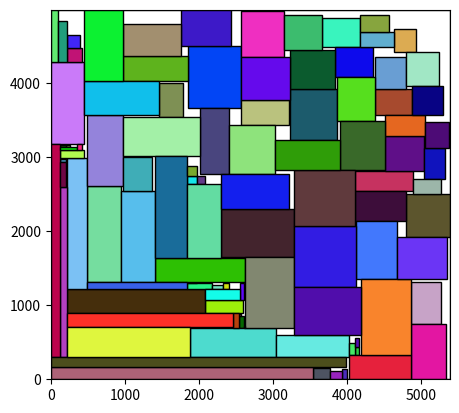

This figure's Python source:
# NOTE old code, not cleaned up

# Input: 1) enclosing rectangle (W,H) 2) list of rectangle sizes (w,h)
# Output: list of positions (x,y) for rectangles or None

# IMPORTANT! For integers:
# DEFINE that (x,y) is in rectangle (x0,y0,w,h) iff 0 <= x-x0 < w and 0 <= y-y0 < h
#
# Note: during .pack we reuse the same bottom left again and again..
# could use some randomness (example to order or rects in) to break the left bottom..

import numpy as np
from math import *
import time
import matplotlib.pyplot as plt
import matplotlib.patches as patches

# following outline in https://github.com/TeamHypersomnia/rectpack2D/blob/master/README.md
def guillotine_pack_fast(W, H, wh_list, DEBUG=False):
    wh_scoring_desca = lambda wh: -np.sqrt(wh[0]*wh[1])   # descending area
    wh_scoring_descratio = lambda wh: np.min(wh, axis=0)/np.max(wh, axis=0)   # descending ratio
    wh_scoring_descss = lambda wh: -np.min(wh, axis=0)   # descending short side
    wh_scoring_descpathology = lambda wh: -np.max(wh, axis=0)   # descending 'pathology'

    f_scoring_baf = lambda f, wh: -f[2]*f[3]   # area
    f_scoring_bssf = lambda f, wh: -np.min([f[2]-wh[0], f[3]-wh[1]])

    #wh_scoring = wh_scoring_descpathology
    wh_scoring = wh_scoring_desca
    f_scoring = f_scoring_baf

    n = wh_list.shape[1]
    xy_list = np.empty((2,n), dtype=np.int32)

    # argsort returns indices that would sort an array
    wh_order = np.argsort(wh_scoring(wh_list))

    # list of empty rectangles:
    f_list = [(0,0,W,H)]

    for k in range(n):
        wh = wh_list[:,wh_order[k]]
        for j, f in enumerate(f_list[::-1]):
            if (wh[0] <= f[2]) and (wh[1] <= f[3]):
                # wh fits in f, place it there:

                if f[2] >= f[3]:
                    # split vertically:
                    new_f_1 = (f[0], f[1]+wh[1], wh[0], f[3]-wh[1])
                    new_f_2 = (f[0]+wh[0], f[1], f[2]-wh[0], f[3])
                else:
                    # split horizontally:
                    new_f_1 = (f[0]+wh[0], f[1], f[2]-wh[0], wh[1])
                    new_f_2 = (f[0], f[1]+wh[1], f[2], f[3]-wh[1])
                if f_scoring(new_f_1, wh) > f_scoring(new_f_2, wh):
                    # swap the new f's:
                    new_f_1, new_f_2 = new_f_2, new_f_1

                xy_list[:,wh_order[k]] = f[0:2]

                f_list[-j-1] = f_list[-1]
                f_list[-1] = new_f_1
                f_list.append(new_f_2)

                break
        else:
            # wh didn't fit in any f:
            return None, None
        f_list = maxrects_prune(f_list, 3000)
        if (DEBUG) and (k % 100 == 0):
            print(f'{k}: |F|={len(f_list)}')
    return np.vstack([xy_list, wh_list]), np.array(f_list).T

def guillotine_pack(W, H, wh_list):
    wh_scoring_desca = lambda wh: -np.sqrt(wh[0]*wh[1])   # descending area
    wh_scoring_descratio = lambda wh: np.min(wh, axis=0)/np.max(wh, axis=0)   # descending ratio
    wh_scoring_descss = lambda wh: -np.min(wh, axis=0)   # descending short side
    wh_scoring_descpathology = lambda wh: -np.max(wh, axis=0)   # descending 'pathology'
    f_scoring_baf = lambda f, wh: f[2]*f[3]   # area
    f_scoring_bssf = lambda f, wh: -np.min([f[2]-wh[0], f[3]-wh[1]])

    #f_scoring = f_scoring_baf
    f_scoring = f_scoring_bssf
    #f_scoring = lambda f, wh: -(f[0]+f[1])
    #wh_scoring = wh_scoring_desca
    #wh_scoring = wh_scoring_descss
    #wh_scoring = lambda wh: 0.5*wh_scoring_descss(wh) + 0.0*wh_scoring_desca(wh)
    wh_scoring = wh_scoring_descpathology

    # best so far seems to be (f_scoring_bssf, wh_scoring_descpathology)
    # (f_scoring_baf, wh_scoring_desca) works better without sorting...??

    n = wh_list.shape[1]
    xy_list = np.empty((2,n), dtype=np.int32)

    # argsort returns indices that would sort an array
    wh_order = np.argsort(wh_scoring(wh_list))
    #print(wh_list[:,wh_order])
    #print(wh_scoring_descss(wh_list[:,wh_order]))

    # wh_list in order of descending rectangle_score:
    #wh_sorted = wh_list[:,wh_order]

    # list of empty rectangles:
    f_list = [(0,0,W,H)]

    for k in range(n):
        wh = wh_list[:,wh_order[k]]
        f_list = sorted(f_list, key=lambda f: f_scoring(f, wh)) # FIX: SLOW
        for j, f in enumerate(f_list[::-1]):
            if (wh[0] <= f[2]) and (wh[1] <= f[3]):
                # wh fits in f, place it there:

                if f[2] >= f[3]:
                    # split vertically:
                    new_f_1 = (f[0], f[1]+wh[1], wh[0], f[3]-wh[1])
                    new_f_2 = (f[0]+wh[0], f[1], f[2]-wh[0], f[3])
                else:
                    # split horizontally:
                    new_f_1 = (f[0]+wh[0], f[1], f[2]-wh[0], wh[1])
                    new_f_2 = (f[0], f[1]+wh[1], f[2], f[3]-wh[1])

                xy_list[:,wh_order[k]] = f[0:2]

                f_list[-j-1] = f_list[-1]
                f_list[-1] = new_f_1
                f_list.append(new_f_2)

                break
        else:
            # wh didn't fit in any f:
            return None, None
        f_list = maxrects_prune(f_list, 500)
        if (k % 100 == 0):
            print(f'{k}: |F|={len(f_list)}')
    return np.vstack([xy_list, wh_list]), np.array(f_list).T

# computes maximal free rectangles after removing rect from free space
def maxrects_update(f_list, rect):
    # step 1: (cut by rect:) for each f in f_list divide it into max 4 parts by rect and construct f_list again by these
    # Throw each new free rectangle obtained by this process into touching_list or separate_list
    # based on whether it intersects R=rect (when both are considered as closed sets).
    # NOTE: When converting all coordinates to integers, need to be real careful here
    # (rectangles can touch even with no integer coord overlap.)
    # [ Maybe with integer coords define f touching R if dist(f,R)<=1. ]
    touching_list = []  # new free rects g with d(g,R) {=0 for reals, <=1 for integers}
    mg_list = []        # final free rectangles, contains all new free rects g that are not touching R
    for f in f_list:
        x1 = max(f[0], rect[0])
        x2 = min(f[0]+f[2], rect[0]+rect[2])
        y1 = max(f[1], rect[1])
        y2 = min(f[1]+f[3], rect[1]+rect[3])
        if (x2-x1 < 0) or (y2-y1 < 0):  # Careful here with integers!!
            # f and rect do not touch:
            mg_list.append(f)
            continue

        # part of f left of rect:
        if rect[0] > f[0]:     # Careful with integers!
            g1 = (f[0], f[1], min(f[2], rect[0]-f[0]), f[3])
            touching_list.append(g1)

        # part of f top of rect:
        if rect[1] > f[1]:
            g2 = (f[0], f[1], f[2], min(f[3], rect[1]-f[1]))
            touching_list.append(g2)

        # part of f right of rect:
        if rect[0]+rect[2] < f[0]+f[2]:
            x = max(f[0], rect[0]+rect[2])
            g3 = (x, f[1], f[0]+f[2]-x, f[3])
            touching_list.append(g3)

        # part of f under rect:
        if rect[1]+rect[3] < f[1]+f[3]:
            y = max(f[1], rect[1]+rect[3])
            g4 = (f[0], y, f[2], f[1]+f[3]-y)
            touching_list.append(g4)

    """touching_count = len(touching_list)
    if touching_count > 30:
        print(f'{touching_count=}')"""

    # step 2: (remove non-maximal:)
    # Make a new list that has every g_list[k1] that is not fully contained in a g_list[k2] for any k2 > k1.
    # TODO: PROVE/DISPROVE: only need to consider g2 that are new too.. would make this much faster if true..
    # well, g1 touches R [i.e. g1\bar\cap R\ne\empty] and g1\subset g2 so g2 touches R..
    # which means that _IF_ we extend new designation to any g that touches R, then g2 is new too
    # SO.. need to extend 'newness' a little (important for integers) but this does not matter with random float coords
    # Fixed: using touching, separate.

    touching_list_removal = np.full((len(touching_list),), False, dtype=bool)
        # Needed to handle possible case where g1 and g2 are the same rectangle, in which case need to only 1 of them.
        # touching_list_removal flags touching_list members for deletion (needed because cant delete while iterating.)
        # Value is set to True if corresponding touching_list member is a subset of another non-flagged touching_list member.
    for k1, g1 in enumerate(touching_list):
        for k2, g2 in enumerate(touching_list):
            if (k1 == k2) or touching_list_removal[k2]:
                # If g2 is flagged for removal then can't test against it.
                continue
            if (g1[0] >= g2[0]) and (g1[1] >= g2[1]) and (g1[0]+g1[2] <= g2[0]+g2[2]) and (g1[1]+g1[3] <= g2[1]+g2[3]):
                # g1\subset g2:
                touching_list_removal[k1] = True
                break
        else:
            # else clause in for-loop is executed when loop completes normally (without break)
            mg_list.append(g1)

    return mg_list

def intersection(f1, f2):
    x1 = max(f1[0], f2[0])
    y1 = max(f1[1], f2[1])
    x2 = min(f1[0]+f1[2], f2[0]+f2[2])
    y2 = min(f1[1]+f1[3], f2[1]+f2[3])
    if (x2 > x1) and (y2 > y1):
        return (x1, y1, x2-x1, y2-y1)
    return None

def maxrects_prune(f_list, max_size):
    LAMBDA = 1.25

    if len(f_list) < LAMBDA*max_size:
        return f_list

    f_scoring_area = lambda f: np.sqrt(f[2]*f[3])
    f_scoring_ss = lambda f: min(f[2], f[3])
    f_scoring_hybrid = lambda kappa: lambda f: min(f[2], f[3])*np.power(max(f[2], f[3]), kappa)

    f_scoring = f_scoring_area
    #f_scoring = f_scoring_ss
    #f_scoring = f_scoring_hybrid(0.5)

    sf_list = sorted(f_list, key=f_scoring, reverse=True)
    pf_list = sf_list[0:max_size]
    return pf_list

# tetris-algorithm (MAXRECTS-BL):
def maxrects_pack(W, H, wh_list, DEBUG=False):
    n = wh_list.shape[1]

    wh_scoring_desca = lambda wh: -np.sqrt(wh[0]*wh[1])   # descending area
    wh_scoring_descratio = lambda wh: np.min(wh, axis=0)/np.max(wh, axis=0)   # descending ratio
    wh_scoring_descss = lambda wh: -np.min(wh, axis=0)   # descending short side
    wh_scoring_descpathology = lambda wh: -np.max(wh, axis=0)   # descending 'pathology'
    wh_scoring_rand = lambda wh: np.random.rand(n)
    wh_scoring_w = lambda wh: -wh[0]   # descending width
    wh_scoring_h = lambda wh: -wh[1]   # descending height
    f_scoring_baf = lambda f, wh: f[2]*f[3]   # area
    f_scoring_bssf = lambda f, wh: -np.min([f[2]-wh[0], f[3]-wh[1]])

    #f_scoring = f_scoring_baf
    #f_scoring = f_scoring_bssf
    #wh_scoring = wh_scoring_desca
    #wh_scoring = wh_scoring_h
    #wh_scoring = wh_scoring_descss
    #wh_scoring = wh_scoring_descratio
    #wh_scoring = wh_scoring_descpathology
    #wh_scoring = wh_scoring_rand
    #wh_scoring = lambda wh: 0.5*wh_scoring_descpathology(wh) + 0.5*wh_scoring_desca(wh)
    wh_scoring = lambda wh: wh_scoring_descpathology(wh)*(1.0+0.1*np.random.randn(n))

    # best so far seems to be (f_scoring_bssf, wh_scoring_descpathology)
    # (f_scoring_baf, wh_scoring_desca) works better without sorting...??

    xy_list = np.empty((2,n), dtype=wh_list.dtype)

    # argsort returns indices that would sort an array
    wh_order = np.argsort(wh_scoring(wh_list))
    """wh_order2 = np.argsort(wh_scoring(wh_list))
    wh_order3 = list(reversed(wh_order2))
    z = zip(wh_order2, wh_order3)
    wh_order = [x for pair in z for x in pair]  # understand list comprehension by imagining them as actual for-loops
    """
    #wh_order = np.arange(0, n)
    #print(wh_list[:,wh_order])
    #print(wh_scoring_descss(wh_list[:,wh_order]))

    # wh_list in order of descending rectangle_score:
    #wh_sorted = wh_list[:,wh_order]

    # list of empty rectangles:
    f_list = [(0,0,W,H)]

    for k in range(n):
        wh = wh_list[:,wh_order[k]]
        f_list = sorted(f_list, key=lambda f: f[0]+f[1])

        for f in f_list:
            if (wh[0] <= f[2]) and (wh[1] <= f[3]):
                # wh fits in f, place it there:
                xy = f[0:2]
                rect = (xy[0], xy[1], wh[0], wh[1])
                f_list = maxrects_update(f_list, rect)
                xy_list[:,wh_order[k]] = xy
                break
        else:
            return None, None

        f_list = maxrects_prune(f_list, 3000)
        if (DEBUG) and (k % 100 == 0):
            print(f'{k}: |F|={len(f_list)}')

    return np.vstack([xy_list, wh_list]), np.array(f_list).T

def cdf(t, inverse=False):
    # t is in [-1,1]
    # choosing the pdf is pretty arbitrary..
    # x>0: pdf(x)=1-x, x<0:pdf(x)=1+x
    # y>0.5: y=cdf(x)=int(1-t,t=0..x)=0.5+x-0.5*x^2: x^2-2x+2y-1=0: x=1-sqrt(2-2y)
    # y<0.5: y=int(1+t,t=-1..x)=(x+x^2/2)|(-1..x)=x+x^2/2+0.5: x^2+2x+1-2y=0: x=-1+sqrt(2y)
    if inverse:
        return 1.0-sqrt(2.0-2.0*t) if t >= 0.5 else -1.0+sqrt(2.0*t)
    return 0.5+t-0.5*t*t if t >= 0.0 else 0.5+t+0.5*t*t

def generate_normalized_samples(n, a, b):
    # generate samples from [a,b]\subset [-1,1]:
    cdf_a = cdf(a)
    cdf_b = cdf(b)
    samples = np.empty(n)
    for k in range(n):
        y = cdf_a + (cdf_b-cdf_a)*np.random.rand()
        samples[k] = cdf(y, inverse=True)
    return samples

def generate_samples(n, A, WH0):
    # returns n (w,h) pairs with wh=A, (w,h)>=WH0
    # TODO: how to do this?
    ang1 = atan2(WH0[1], A/WH0[1])  # corresponds (w,h) with wh=A, h=WH0[1]
    ang2 = atan2(A/WH0[0], WH0[0])  # corresponds (w,h) with wh=A, w=WH0[0]
    if ang1 > ang2:
        return None
    # ang1<=ang2 since we assume that A>=WH0[0]*WH0[1]
    # transform angles to [-1,1]:
    a = -1.0 + ang1/(pi/4.0)
    b = -1.0 + ang2/(pi/4.0)
    # now [a,b]\subset [-1,1] and we want to
    samples = np.empty((2,n), dtype=WH0.dtype)
    normalized_samples = generate_normalized_samples(n, a, b)
    # first try should be sample closest to aspect ratio 1:
    for k in range(n):
        x = normalized_samples[k]
        ang = (x + 1.0)*pi/4.0
        if k < n/2:
            # first try should be sample close to aspect ratio 1
            # if it doesn't work, do more general sampling with the others
            if (ang1 > pi/4.0):
                # both angles > pi/4, select smaller:
                ang = ang1
            elif (ang2 < pi/4.0):
                # both angles < pi/4, select smaller:
                ang = ang2
            else:
                # ang1 < pi/4 < ang2, select pi/4
                ang = pi/4.0
            # but add a little randomness or we just compute same initial steps every time:
            ang = max(min(ang+0.1*(2.0*np.random.rand()-1.0), ang2), ang1)
        r = sqrt(A / (sin(ang)*cos(ang)))   # since r*cos(ang) * r*sin(ang) = A
        if np.issubdtype(WH0.dtype, np.integer):
            samples[:,k] = (round(r*cos(ang)), round(r*sin(ang)))
        else:
            samples[:,k] = (r*cos(ang), r*sin(ang))
    return samples

# testing multiple (W,H) to find a small atlas
def pack(wh_list, verbose=False):
    start_time = time.time()

    C1 = 1.0001  # error tolerance for A
    SN = 8     # number of samples to test until we give up on A

    best_packing = None
    best_A = None

    pack_count = 0

    WH0 = np.array((np.max(wh_list[0]), np.max(wh_list[1])))
    # print(WH0, WH0.dtype)
    A0 = np.sum(wh_list[0]*wh_list[1])
    # print(f'{WH0=}, {A0=}')

    maxA = 1.0e10    # ~infinity
    minA = max(A0, WH0[0]*WH0[1])
    while maxA > C1*minA:
        A = min(2.0*minA, 0.5*(minA+maxA))
        if verbose:
            print(f'testing {A=:.3f} ({minA=:.3f}, {maxA=:.3f}):')
        samples = generate_samples(SN, A, WH0)
        #print(f'{   samples=}')
        for WH in samples.T:
            packing = maxrects_pack(WH[0], WH[1], wh_list)
            #packing = guillotine_pack_fast(WH[0], WH[1], wh_list)
            pack_count += 1
            if packing[0] is not None:
                # packing found:
                if verbose:
                    print(f'   success! efficiency={A0/A:.6f}')
                best_packing = packing
                best_A = WH[0]*WH[1]
                # print(f"   {WH = }, {best_A = }")
                # caller.log_success(WH, packing)
                maxA = A
                break
            # caller.log_fail(WH)
        else:
            # no packing found in samples:
            if verbose:
                print('   fail!')
            minA = A
            # more conservative, takes twice as long:
            #minA = 0.5*(minA+A)
    if verbose:
        print(f'Pack done, smallest A found: {best_A}, packing efficiency: {A0/best_A:.6f}.')
        print(f'Packing took {time.time()-start_time:.1f} seconds and {pack_count} wh-configurations were tested.')
        draw_packing(best_packing)
    return best_packing

# First create n random rectangles with areas summing to 1,
# then scale them up with factor scale and round to integers.
def random_wh(n, scale):
    areas = np.power(np.random.rand(n), 2.0)    # 2.0
    areas = areas / np.sum(areas)

    wh_ratio = np.power(np.random.rand(n), 0.75)     # 0.5
    wh_ratio = np.where(np.random.rand(n) < 0.5, wh_ratio, 1.0/wh_ratio)

    wh_list = np.sqrt(areas) * np.sqrt(np.array([wh_ratio, 1.0/wh_ratio]))
    # Now wh_list is list of n random rectangles with areas summing to 1.

    return np.array(np.ceil(scale*wh_list), dtype=np.int32)
    # We need ceil here since we need w,h to be strictly positive integers.

def draw_packing(packing):
    fig, ax = plt.subplots()

    WH = (np.max(packing[0][0,:]+packing[0][2,:]), np.max(packing[0][1,:]+packing[0][3,:]))
    print(WH)

    # Plot the enclosing rectangle
    ax.add_patch(patches.Rectangle((0, 0), WH[0], WH[1], linewidth=1, edgecolor='black', facecolor='none'))
    ax.set_xlim(0, WH[0])
    ax.set_ylim(0, WH[1])

    for k in range(packing[0].shape[1]):
        rect = packing[0][:,k]
        xy = rect[0:2]
        wh = rect[2:]
        color = np.random.rand(3)
        ax.add_patch(patches.Rectangle(xy, wh[0], wh[1], linewidth=1, edgecolor='black', facecolor=color))

    # Set the aspect ratio of the plot to be equal
    ax.set_aspect('equal', 'box')
    plt.show()

def test_pack():
    n = 100
    wh_list = random_wh(n, 5000.0)
    A0 = np.sum(wh_list[0]*wh_list[1])
    WH0 = (np.max(wh_list[0]), np.max(wh_list[1]))
    print(wh_list.shape)
    pack(wh_list, True)

def test_cdf():
    print('Testing generate_normalized_samples:')

    fig, (ax1, ax2, ax3) = plt.subplots(1, 3, tight_layout=True)

    x_list = np.linspace(-1.0, 1.0, 100)
    y_list = [cdf(x, False) for x in x_list]
    ax1.plot(x_list, y_list)
    ax1.set_title('$cdf$')
    ax1.set_aspect('equal')

    x_list = np.linspace(0.0, 1.0, 100)
    y_list = [cdf(x, True) for x in x_list]
    ax2.plot(x_list, y_list)
    ax2.set_title('${cdf}^{-1}$')
    ax2.set_aspect('equal')

    n = 1000000
    samples = generate_normalized_samples(n, -0.2, 0.5)
    ax3.hist(samples, bins=100)

    fig.set_size_inches(16.0, 6.0)
    plt.show(block=True)

    samples = generate_samples(20, 1000.0, (10.0, 10.0))
    print(samples)

if __name__ == '__main__':
    test_pack()